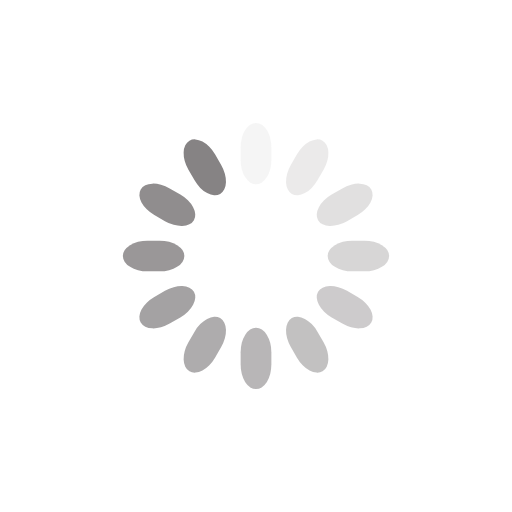
t = 0.00 s
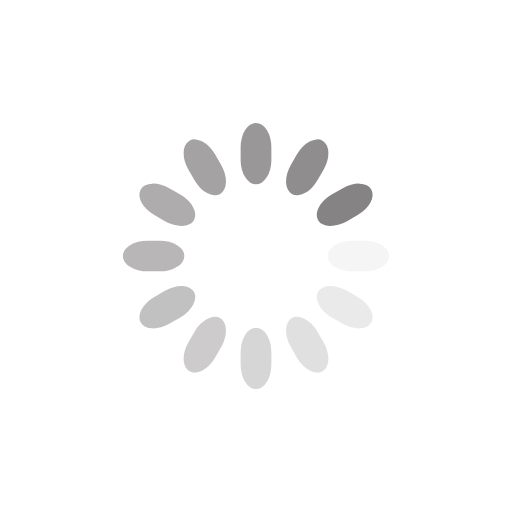
t = 0.25 s
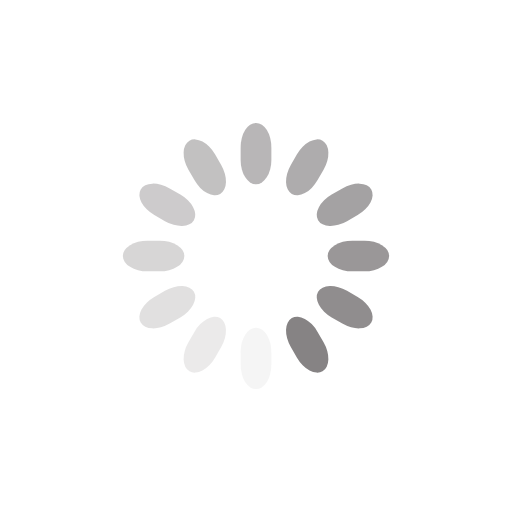
t = 0.50 s
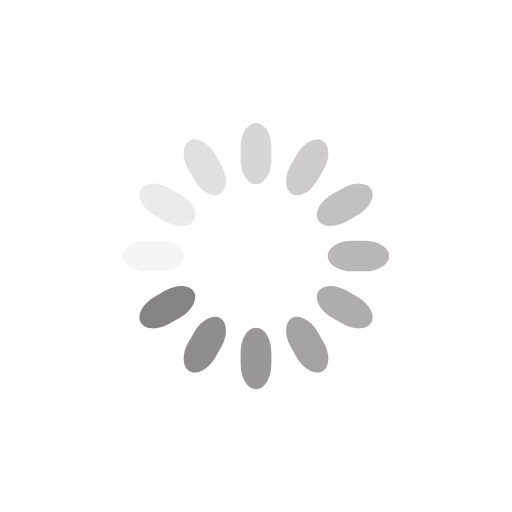
t = 0.75 s

The animated SVG that drew these frames (rendered in a browser with its animation timeline set to each time). Animation: 12 SMIL elements (animate=12); one cycle of 1.00 s, repeats indefinitely.

<svg class="lds-spinner" width="40px"  height="40px"  xmlns="http://www.w3.org/2000/svg" xmlns:xlink="http://www.w3.org/1999/xlink" viewBox="0 0 100 100" preserveAspectRatio="xMidYMid" style="background: rgba(0, 0, 0, 0) none repeat scroll 0% 0%;"><g transform="rotate(0 50 50)">
  <rect x="47" y="24" rx="9.4" ry="4.8" width="6" height="12" fill="#868384">
    <animate attributeName="opacity" values="1;0" times="0;1" dur="1s" begin="-0.9166666666666666s" repeatCount="indefinite"></animate>
  </rect>
</g><g transform="rotate(30 50 50)">
  <rect x="47" y="24" rx="9.4" ry="4.8" width="6" height="12" fill="#868384">
    <animate attributeName="opacity" values="1;0" times="0;1" dur="1s" begin="-0.8333333333333334s" repeatCount="indefinite"></animate>
  </rect>
</g><g transform="rotate(60 50 50)">
  <rect x="47" y="24" rx="9.4" ry="4.8" width="6" height="12" fill="#868384">
    <animate attributeName="opacity" values="1;0" times="0;1" dur="1s" begin="-0.75s" repeatCount="indefinite"></animate>
  </rect>
</g><g transform="rotate(90 50 50)">
  <rect x="47" y="24" rx="9.4" ry="4.8" width="6" height="12" fill="#868384">
    <animate attributeName="opacity" values="1;0" times="0;1" dur="1s" begin="-0.6666666666666666s" repeatCount="indefinite"></animate>
  </rect>
</g><g transform="rotate(120 50 50)">
  <rect x="47" y="24" rx="9.4" ry="4.8" width="6" height="12" fill="#868384">
    <animate attributeName="opacity" values="1;0" times="0;1" dur="1s" begin="-0.5833333333333334s" repeatCount="indefinite"></animate>
  </rect>
</g><g transform="rotate(150 50 50)">
  <rect x="47" y="24" rx="9.4" ry="4.8" width="6" height="12" fill="#868384">
    <animate attributeName="opacity" values="1;0" times="0;1" dur="1s" begin="-0.5s" repeatCount="indefinite"></animate>
  </rect>
</g><g transform="rotate(180 50 50)">
  <rect x="47" y="24" rx="9.4" ry="4.8" width="6" height="12" fill="#868384">
    <animate attributeName="opacity" values="1;0" times="0;1" dur="1s" begin="-0.4166666666666667s" repeatCount="indefinite"></animate>
  </rect>
</g><g transform="rotate(210 50 50)">
  <rect x="47" y="24" rx="9.4" ry="4.8" width="6" height="12" fill="#868384">
    <animate attributeName="opacity" values="1;0" times="0;1" dur="1s" begin="-0.3333333333333333s" repeatCount="indefinite"></animate>
  </rect>
</g><g transform="rotate(240 50 50)">
  <rect x="47" y="24" rx="9.4" ry="4.8" width="6" height="12" fill="#868384">
    <animate attributeName="opacity" values="1;0" times="0;1" dur="1s" begin="-0.25s" repeatCount="indefinite"></animate>
  </rect>
</g><g transform="rotate(270 50 50)">
  <rect x="47" y="24" rx="9.4" ry="4.8" width="6" height="12" fill="#868384">
    <animate attributeName="opacity" values="1;0" times="0;1" dur="1s" begin="-0.16666666666666666s" repeatCount="indefinite"></animate>
  </rect>
</g><g transform="rotate(300 50 50)">
  <rect x="47" y="24" rx="9.4" ry="4.8" width="6" height="12" fill="#868384">
    <animate attributeName="opacity" values="1;0" times="0;1" dur="1s" begin="-0.08333333333333333s" repeatCount="indefinite"></animate>
  </rect>
</g><g transform="rotate(330 50 50)">
  <rect x="47" y="24" rx="9.4" ry="4.8" width="6" height="12" fill="#868384">
    <animate attributeName="opacity" values="1;0" times="0;1" dur="1s" begin="0s" repeatCount="indefinite"></animate>
  </rect>
</g></svg>
